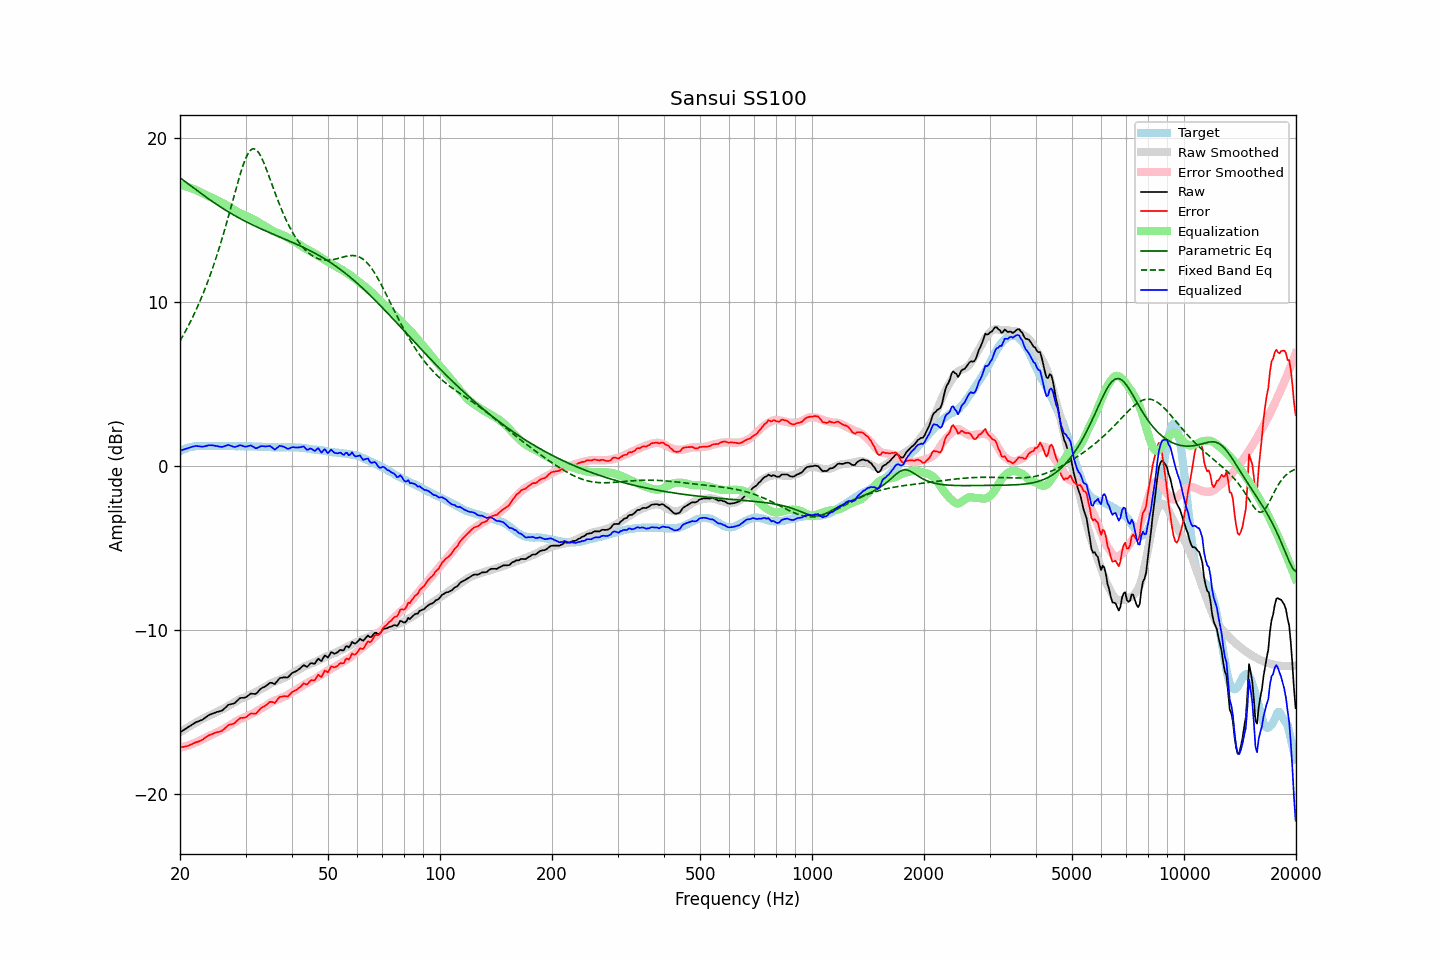

The data file committed next to this chart (first rows):
frequency, raw, error, smoothed, error_smoothed, equalization, parametric_eq, fixed_band_eq, equalized_raw, equalized_smoothed, target
20.00, -16.22, -17.14, -16.22, -17.16, 17.16, 17.59, 7.64, 0.94, 0.94, 0.91
20.20, -16.16, -17.13, -16.16, -17.14, 17.14, 17.52, 7.81, 0.98, 0.98, 0.96
20.40, -16.10, -17.12, -16.10, -17.11, 17.11, 17.44, 7.98, 1.01, 1.02, 1.01
20.61, -16.04, -17.09, -16.04, -17.08, 17.08, 17.37, 8.16, 1.04, 1.05, 1.04
20.81, -15.98, -17.08, -15.98, -17.06, 17.06, 17.30, 8.34, 1.07, 1.08, 1.09
21.02, -15.91, -17.05, -15.92, -17.02, 17.02, 17.23, 8.52, 1.11, 1.11, 1.13
21.23, -15.85, -17.01, -15.86, -16.99, 16.99, 17.15, 8.71, 1.14, 1.13, 1.15
21.44, -15.79, -16.97, -15.80, -16.96, 16.96, 17.08, 8.91, 1.16, 1.16, 1.17
21.66, -15.72, -16.92, -15.74, -16.92, 16.92, 17.00, 9.11, 1.20, 1.18, 1.19
21.87, -15.66, -16.87, -15.68, -16.88, 16.88, 16.93, 9.32, 1.22, 1.20, 1.20
22.09, -15.60, -16.83, -15.63, -16.84, 16.84, 16.86, 9.53, 1.24, 1.21, 1.22
22.31, -15.57, -16.81, -15.57, -16.80, 16.80, 16.78, 9.75, 1.23, 1.22, 1.23
22.54, -15.53, -16.77, -15.52, -16.75, 16.75, 16.71, 9.97, 1.21, 1.23, 1.23
22.76, -15.49, -16.73, -15.46, -16.69, 16.69, 16.64, 10.20, 1.20, 1.23, 1.23
22.99, -15.45, -16.68, -15.41, -16.64, 16.64, 16.57, 10.44, 1.19, 1.24, 1.22
23.22, -15.38, -16.61, -15.35, -16.59, 16.59, 16.49, 10.68, 1.21, 1.24, 1.22
23.45, -15.31, -16.54, -15.30, -16.54, 16.54, 16.42, 10.93, 1.23, 1.24, 1.22
23.69, -15.24, -16.48, -15.26, -16.50, 16.50, 16.35, 11.19, 1.25, 1.24, 1.23
23.92, -15.17, -16.41, -15.21, -16.45, 16.45, 16.28, 11.45, 1.28, 1.24, 1.23
24.16, -15.13, -16.37, -15.17, -16.41, 16.41, 16.22, 11.72, 1.28, 1.24, 1.23
24.40, -15.09, -16.33, -15.13, -16.36, 16.36, 16.15, 12.00, 1.27, 1.24, 1.24
24.65, -15.05, -16.29, -15.08, -16.31, 16.31, 16.08, 12.28, 1.26, 1.24, 1.23
24.89, -15.02, -16.26, -15.03, -16.26, 16.26, 16.01, 12.57, 1.24, 1.24, 1.23
25.14, -14.98, -16.22, -14.98, -16.21, 16.21, 15.95, 12.87, 1.23, 1.24, 1.23
25.39, -14.96, -16.21, -14.93, -16.17, 16.17, 15.88, 13.18, 1.20, 1.24, 1.24
25.65, -14.93, -16.18, -14.88, -16.12, 16.12, 15.82, 13.50, 1.19, 1.24, 1.24
25.91, -14.90, -16.14, -14.84, -16.08, 16.08, 15.76, 13.82, 1.17, 1.24, 1.23
26.16, -14.83, -16.06, -14.79, -16.03, 16.03, 15.69, 14.15, 1.20, 1.24, 1.23
26.43, -14.74, -15.98, -14.74, -15.97, 15.97, 15.63, 14.49, 1.23, 1.23, 1.23
26.69, -14.65, -15.89, -14.68, -15.91, 15.91, 15.57, 14.83, 1.26, 1.23, 1.23
26.96, -14.55, -15.79, -14.62, -15.85, 15.85, 15.51, 15.18, 1.30, 1.23, 1.23
27.23, -14.52, -15.76, -14.56, -15.79, 15.79, 15.45, 15.54, 1.27, 1.23, 1.23
27.50, -14.50, -15.74, -14.50, -15.73, 15.73, 15.40, 15.90, 1.23, 1.23, 1.23
27.77, -14.48, -15.71, -14.45, -15.67, 15.67, 15.34, 16.26, 1.19, 1.23, 1.22
28.05, -14.44, -15.67, -14.39, -15.61, 15.61, 15.28, 16.61, 1.17, 1.23, 1.22
28.33, -14.35, -15.57, -14.33, -15.55, 15.55, 15.23, 16.97, 1.20, 1.22, 1.21
28.62, -14.26, -15.48, -14.27, -15.49, 15.49, 15.17, 17.32, 1.23, 1.22, 1.21
28.90, -14.16, -15.39, -14.22, -15.44, 15.44, 15.12, 17.66, 1.28, 1.22, 1.22
29.19, -14.12, -15.34, -14.17, -15.39, 15.39, 15.07, 17.98, 1.27, 1.22, 1.21
29.48, -14.12, -15.35, -14.14, -15.36, 15.36, 15.02, 18.28, 1.23, 1.22, 1.22
29.78, -14.11, -15.33, -14.10, -15.32, 15.32, 14.96, 18.55, 1.21, 1.22, 1.21
30.08, -14.08, -15.31, -14.06, -15.28, 15.28, 14.91, 18.80, 1.19, 1.22, 1.22
30.38, -14.01, -15.23, -14.01, -15.23, 15.23, 14.86, 19.00, 1.22, 1.21, 1.21
30.68, -13.94, -15.16, -13.97, -15.18, 15.18, 14.82, 19.16, 1.24, 1.21, 1.21
30.99, -13.86, -15.08, -13.92, -15.13, 15.13, 14.77, 19.28, 1.27, 1.21, 1.21
31.30, -13.87, -15.08, -13.88, -15.09, 15.09, 14.72, 19.34, 1.22, 1.21, 1.20
31.61, -13.88, -15.09, -13.84, -15.04, 15.04, 14.67, 19.35, 1.16, 1.21, 1.20
31.93, -13.89, -15.10, -13.78, -14.98, 14.98, 14.63, 19.32, 1.09, 1.20, 1.20
32.24, -13.81, -15.00, -13.72, -14.92, 14.92, 14.58, 19.23, 1.11, 1.20, 1.19
32.57, -13.70, -14.90, -13.67, -14.86, 14.86, 14.54, 19.11, 1.16, 1.19, 1.19
32.89, -13.59, -14.79, -13.61, -14.80, 14.80, 14.49, 18.95, 1.21, 1.19, 1.19
33.22, -13.52, -14.71, -13.56, -14.75, 14.75, 14.45, 18.75, 1.23, 1.19, 1.18
33.55, -13.47, -14.66, -13.51, -14.69, 14.69, 14.40, 18.53, 1.22, 1.18, 1.18
33.89, -13.43, -14.61, -13.46, -14.63, 14.63, 14.36, 18.29, 1.20, 1.18, 1.17
34.23, -13.36, -14.54, -13.40, -14.57, 14.57, 14.32, 18.04, 1.21, 1.17, 1.17
34.57, -13.28, -14.45, -13.34, -14.51, 14.51, 14.27, 17.78, 1.22, 1.17, 1.16
34.92, -13.20, -14.37, -13.27, -14.44, 14.44, 14.23, 17.51, 1.23, 1.16, 1.16
35.27, -13.21, -14.37, -13.22, -14.38, 14.38, 14.19, 17.24, 1.17, 1.16, 1.15
35.62, -13.24, -14.40, -13.17, -14.33, 14.33, 14.15, 16.97, 1.09, 1.16, 1.15
35.97, -13.28, -14.43, -13.14, -14.29, 14.29, 14.11, 16.70, 1.01, 1.15, 1.15
... 635 more rows
